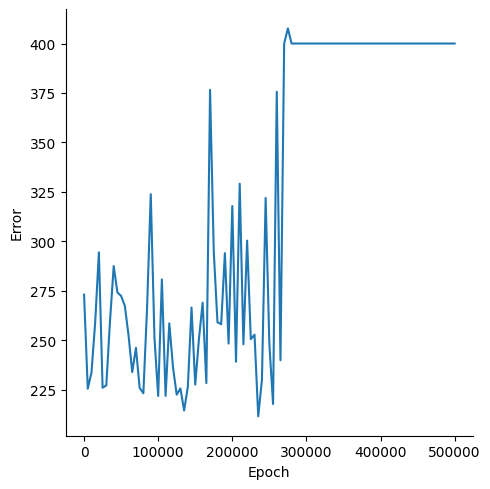

The table this chart was drawn from, first rows:
, Epoch, Error
0, 0, 273
1, 5000, 225.5
2, 10000, 233.6
3, 15000, 258.9
4, 20000, 294.4
5, 25000, 226
6, 30000, 227.1
7, 35000, 259.6
8, 40000, 287.5
9, 45000, 274.1
10, 50000, 272.4
11, 55000, 267.3
12, 60000, 252.5
13, 65000, 233.8
14, 70000, 246.1
15, 75000, 225.9
16, 80000, 223.2
17, 85000, 266.2
18, 90000, 323.8
19, 95000, 251
20, 100000, 221.8
21, 105000, 280.7
22, 110000, 221.8
23, 115000, 258.5
24, 120000, 236.3
25, 125000, 222.5
26, 130000, 225.6
27, 135000, 214.4
28, 140000, 226.4
29, 145000, 266.5
30, 150000, 227.5
31, 155000, 250.6
32, 160000, 269
33, 165000, 228.3
34, 170000, 376.6
35, 175000, 294.9
36, 180000, 259
37, 185000, 258.1
38, 190000, 294
39, 195000, 248.3
40, 200000, 317.8
41, 205000, 239.1
42, 210000, 329.1
43, 215000, 247.9
44, 220000, 300.3
45, 225000, 250.5
46, 230000, 252.8
47, 235000, 211.5
48, 240000, 229.8
49, 245000, 321.9
50, 250000, 248.1
51, 255000, 217.7
52, 260000, 375.6
53, 265000, 239.8
54, 270000, 400
55, 275000, 407.6
56, 280000, 400
57, 285000, 400
58, 290000, 400
59, 295000, 400
... 41 more rows
